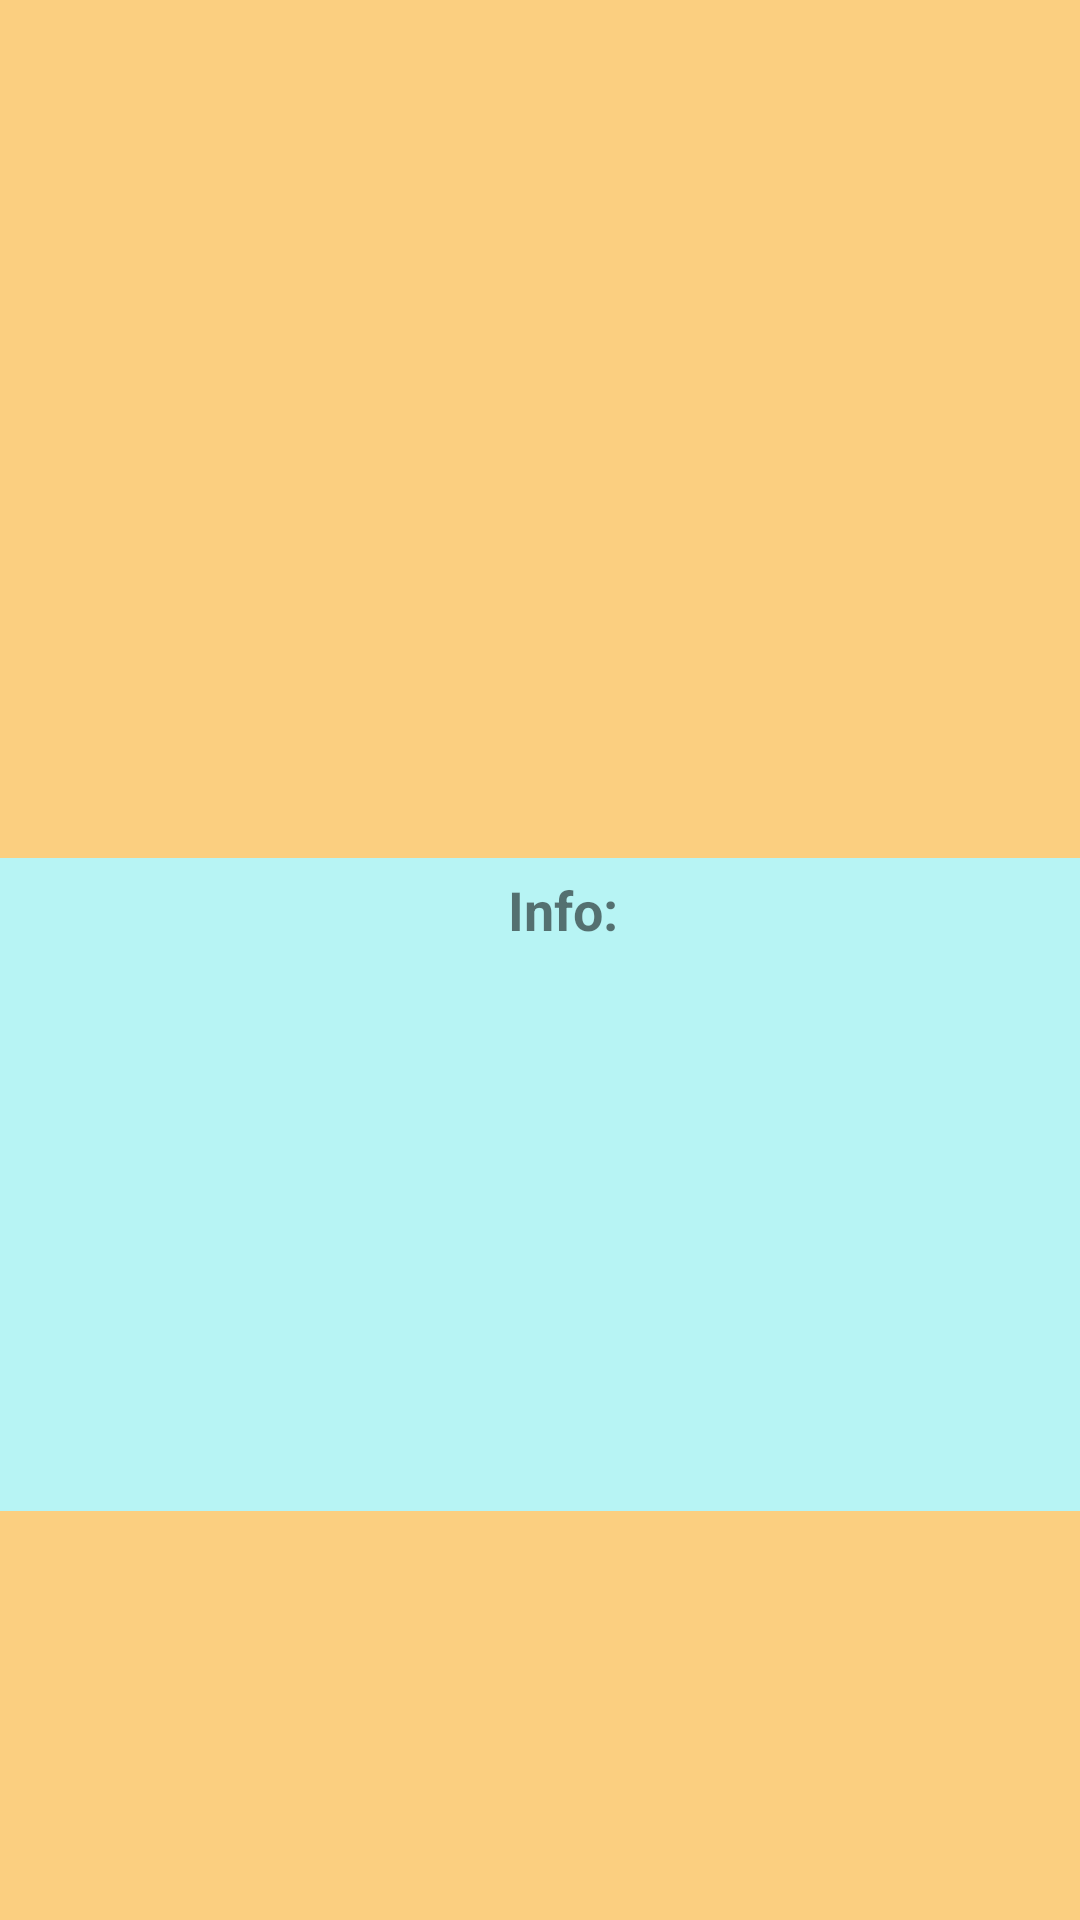

Layout XML and referenced resources for this Android screen:
<!-- AndroidManifest.xml: application theme Theme.NapptilusTechTest -->
<!-- res/layout/activity_oompa_detail.xml -->
<?xml version="1.0" encoding="utf-8"?>
<androidx.constraintlayout.widget.ConstraintLayout xmlns:android="http://schemas.android.com/apk/res/android"
    xmlns:app="http://schemas.android.com/apk/res-auto"
    xmlns:tools="http://schemas.android.com/tools"
    android:layout_width="match_parent"
    android:layout_height="match_parent"
    tools:context=".OompaDetailActivity"
    android:background="#FBCF80">

    <ImageView
        android:id="@+id/oompaDetailImage"
        android:layout_width="200dp"
        android:layout_height="200dp"
        app:layout_constraintTop_toTopOf="parent"
        app:layout_constraintStart_toStartOf="parent"
        app:layout_constraintEnd_toEndOf="parent"/>

    <TextView
        android:id="@+id/oompaDetailName"
        android:layout_width="wrap_content"
        android:layout_height="wrap_content"
        app:layout_constraintTop_toBottomOf="@id/oompaDetailImage"
        app:layout_constraintStart_toStartOf="@id/oompaDetailImage"
        app:layout_constraintEnd_toEndOf="@id/oompaDetailImage"
        tools:text="Marcy Karadzas"
        android:textSize="18sp"
        android:fontFamily="sans-serif"
        android:textStyle="bold"/>

    <TextView
        android:id="@+id/oompaDetailProfession"
        android:layout_width="wrap_content"
        android:layout_height="wrap_content"
        app:layout_constraintTop_toBottomOf="@id/oompaDetailName"
        app:layout_constraintStart_toStartOf="@id/oompaDetailName"
        app:layout_constraintEnd_toEndOf="@id/oompaDetailName"
        android:textSize="16sp"
        android:fontFamily="sans-serif"
        />


    <LinearLayout
        android:layout_width="0dp"
        android:layout_height="wrap_content"
        app:layout_constraintStart_toStartOf="parent"
        app:layout_constraintEnd_toEndOf="parent"
        app:layout_constraintTop_toBottomOf="@id/oompaDetailProfession"
        android:gravity="center"
        android:background="#B7F4F4"
        android:orientation="vertical"
        android:layout_marginTop="40dp"
        android:paddingTop="5dp"
        android:paddingBottom="5dp">
        <TextView
            android:id="@+id/oompaDetailExtraInfoTV"
            android:layout_width="wrap_content"
            android:layout_height="wrap_content"
            android:text="Info: "
            app:layout_constraintTop_toBottomOf="@id/oompaDetailProfession"
            app:layout_constraintStart_toStartOf="parent"
            app:layout_constraintEnd_toEndOf="parent"
            android:layout_marginStart="10dp"
            android:layout_marginBottom="10dp"
            android:fontFamily="sans-serif"
            android:textSize="18sp"
            android:textStyle="bold"
            />

        <TextView
            android:id="@+id/oompaDetailFavColor"
            android:layout_width="wrap_content"
            android:layout_height="wrap_content"
            app:layout_constraintTop_toBottomOf="@id/oompaDetailExtraInfoTV"
            app:layout_constraintStart_toStartOf="parent"
            app:layout_constraintEnd_toEndOf="parent"
            android:layout_marginStart="10dp"
            android:fontFamily="sans-serif"
            android:textSize="16sp"
            />

        <TextView
            android:id="@+id/oompaDetailFavFood"
            android:layout_width="wrap_content"
            android:layout_height="wrap_content"
            app:layout_constraintTop_toBottomOf="@id/oompaDetailFavColor"
            app:layout_constraintStart_toStartOf="parent"
            app:layout_constraintEnd_toEndOf="parent"
            android:layout_marginStart="10dp"
            android:fontFamily="sans-serif"
            android:textSize="16sp"
            />

        <TextView
            android:id="@+id/oompaDetailGender"
            android:layout_width="wrap_content"
            android:layout_height="wrap_content"
            app:layout_constraintTop_toBottomOf="@id/oompaDetailFavFood"
            app:layout_constraintStart_toStartOf="parent"
            app:layout_constraintEnd_toEndOf="parent"
            android:layout_marginStart="10dp"
            android:fontFamily="sans-serif"
            android:textSize="16sp"
            />

        <TextView
            android:id="@+id/oompaDetailAge"
            android:layout_width="wrap_content"
            android:layout_height="wrap_content"
            app:layout_constraintTop_toBottomOf="@id/oompaDetailGender"
            app:layout_constraintStart_toStartOf="parent"
            app:layout_constraintEnd_toEndOf="parent"
            android:layout_marginStart="10dp"
            android:fontFamily="sans-serif"
            android:textSize="16sp"
            />

        <TextView
            android:id="@+id/oompaDetailEmail"
            android:layout_width="wrap_content"
            android:layout_height="wrap_content"
            app:layout_constraintTop_toBottomOf="@id/oompaDetailAge"
            app:layout_constraintStart_toStartOf="parent"
            app:layout_constraintEnd_toEndOf="parent"
            android:layout_marginStart="10dp"
            android:fontFamily="sans-serif"
            android:textSize="16sp"
            />

        <TextView
            android:id="@+id/oompaDetailCountry"
            android:layout_width="wrap_content"
            android:layout_height="wrap_content"
            app:layout_constraintTop_toBottomOf="@id/oompaDetailEmail"
            app:layout_constraintStart_toStartOf="parent"
            app:layout_constraintEnd_toEndOf="parent"
            android:layout_marginStart="10dp"
            android:fontFamily="sans-serif"
            android:textSize="16sp"
            />

        <TextView
            android:id="@+id/oompaDetailHeight"
            android:layout_width="wrap_content"
            android:layout_height="wrap_content"
            app:layout_constraintTop_toBottomOf="@id/oompaDetailCountry"
            app:layout_constraintStart_toStartOf="parent"
            app:layout_constraintEnd_toEndOf="parent"
            android:layout_marginStart="10dp"
            android:fontFamily="sans-serif"
            android:textSize="16sp"
            />

        <TextView
            android:id="@+id/oompaDetailId"
            android:layout_width="wrap_content"
            android:layout_height="wrap_content"
            app:layout_constraintTop_toBottomOf="@id/oompaDetailHeight"
            app:layout_constraintStart_toStartOf="parent"
            app:layout_constraintEnd_toEndOf="parent"
            android:layout_marginStart="10dp"
            android:fontFamily="sans-serif"
            android:textSize="16sp"
            />
    </LinearLayout>


</androidx.constraintlayout.widget.ConstraintLayout>
<!-- resources referenced by this layout -->
<resources>
  <style name="Theme.NapptilusTechTest" parent="Theme.MaterialComponents.DayNight.DarkActionBar">
          
          <item name="colorPrimary">@color/purple_500</item>
          <item name="colorPrimaryVariant">@color/purple_700</item>
          <item name="colorOnPrimary">@color/white</item>
          
          <item name="colorSecondary">@color/teal_200</item>
          <item name="colorSecondaryVariant">@color/teal_700</item>
          <item name="colorOnSecondary">@color/black</item>
          
          <item name="android:statusBarColor" tools:targetApi="l">?attr/colorPrimaryVariant</item>
          
      </style>
  <!-- not gathered from this repository: default colours our renderer supplied (Android Studio template values) -->
  <color name="purple_500">#FF6200EE</color>
  <color name="purple_700">#FF3700B3</color>
  <color name="teal_200">#FF03DAC5</color>
  <color name="teal_700">#FF018786</color>
  <color name="black">#FF000000</color>
  <color name="white">#FFFFFFFF</color>
</resources>
